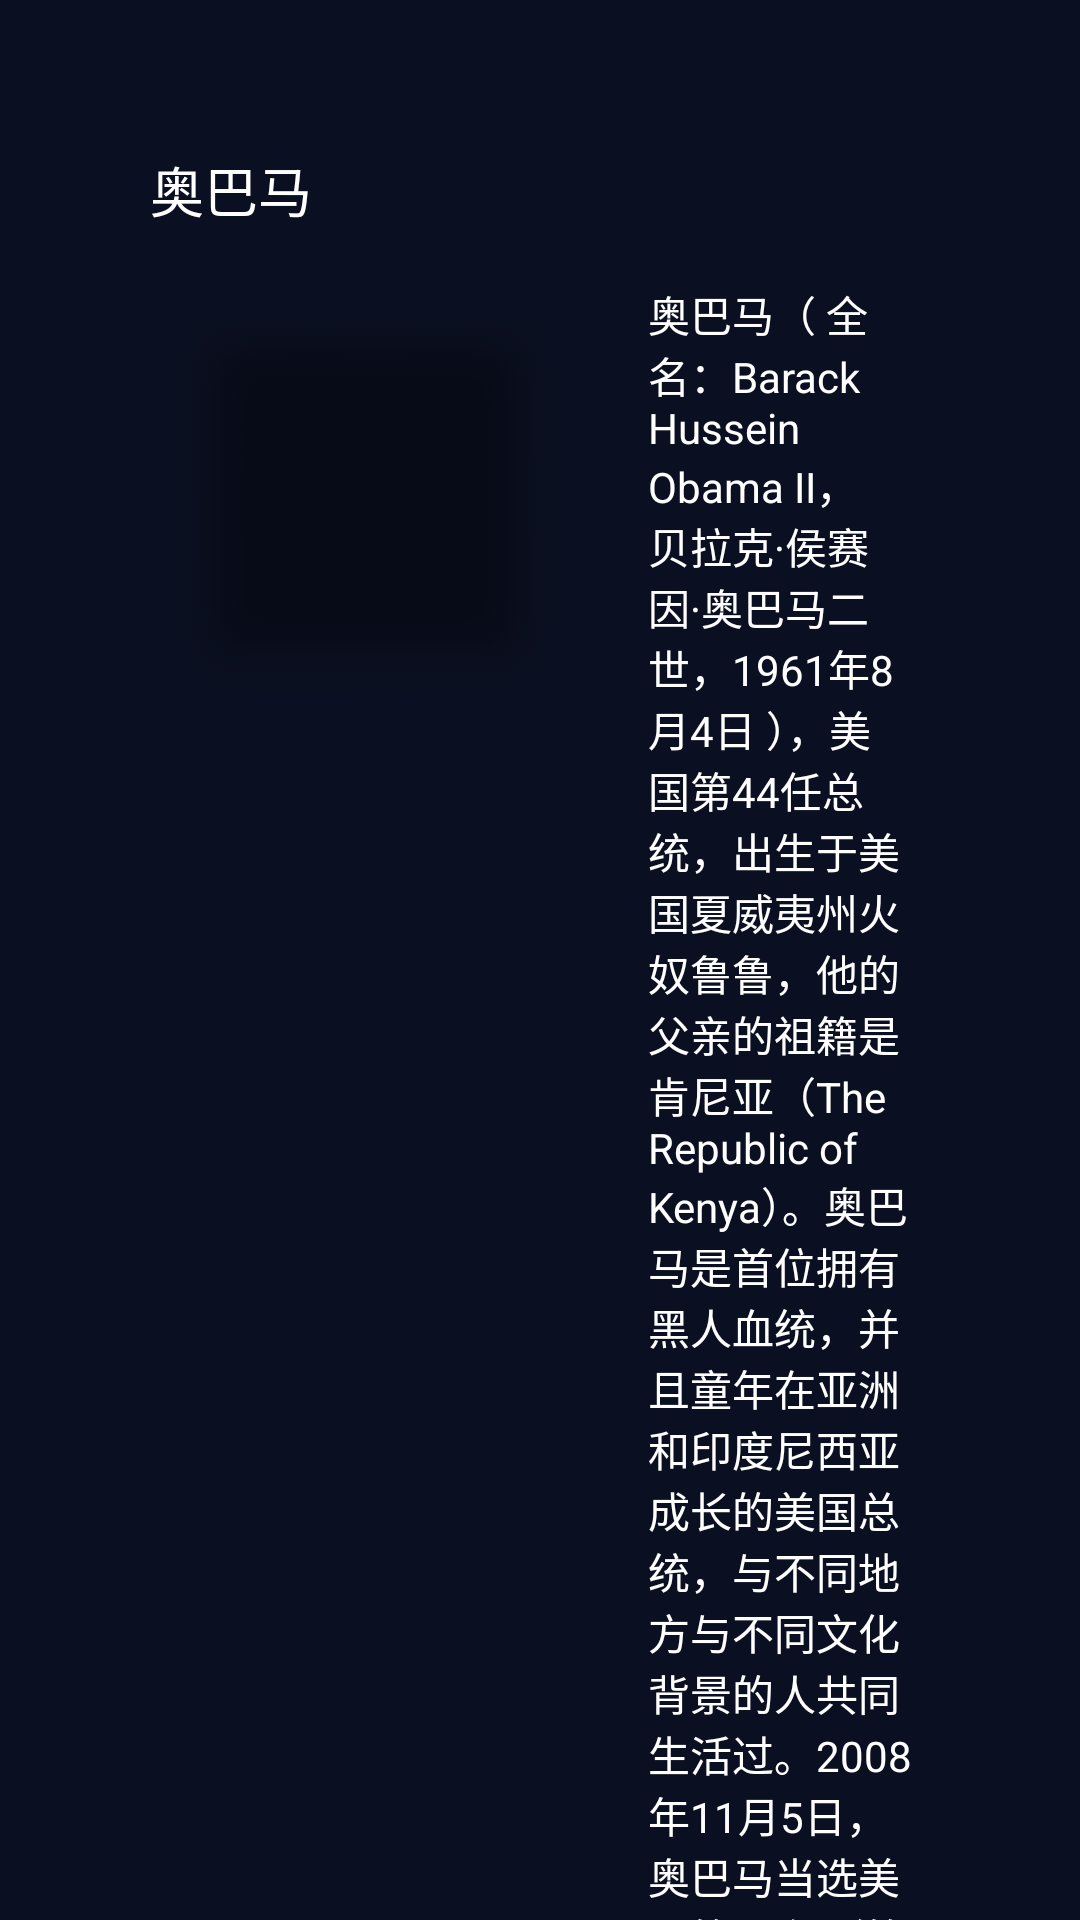

Write the Android layout XML for this screen, with the resource values it uses.
<!-- AndroidManifest.xml: application theme AppTheme -->
<!-- res/layout/activity_encyclopedia.xml -->
<?xml version="1.0" encoding="utf-8"?>
<ScrollView xmlns:android="http://schemas.android.com/apk/res/android"
    android:layout_width="match_parent"
    android:scrollbars="none"
    android:background="@color/help_bg_dark"
    android:layout_height="match_parent">
    <LinearLayout
        android:orientation="vertical"
        android:layout_width="match_parent"
        android:layout_height="wrap_content"
        android:padding="50dp">
        <TextView
            android:id="@+id/txt_pedia_title"
            android:layout_width="match_parent"
            android:layout_height="wrap_content"
            android:textSize="18sp"
            android:textColor="@color/white"
            android:text="奥巴马"/>
        <LinearLayout
            android:layout_width="wrap_content"
            android:layout_height="wrap_content"
            android:layout_marginTop="18dp"
            android:orientation="horizontal">
            <ImageView
                android:id="@+id/txt_pedia_pic"
                android:maxWidth="180dp"
                android:maxHeight="200dp"
                android:layout_width="wrap_content"
                android:layout_height="wrap_content"
                android:adjustViewBounds="true"
                android:layout_marginEnd="22dp"
                android:layout_marginRight="22dp"
                android:src="@drawable/shadow_album"/> 
            <TextView
                android:id="@+id/txt_pedia_desctribe"
                android:layout_width="wrap_content"
                android:layout_height="wrap_content"
                android:textSize="14sp"
                android:textColor="@color/white"
                android:text="@string/txt_describe"/>
        </LinearLayout>
    </LinearLayout>
</ScrollView>
<!-- resources referenced by this layout -->
<resources>
  <color name="help_bg_dark">#0A0F21</color>
  <color name="white">#fff</color>
  <!-- drawable shadow_album: png bitmap (drawable-xhdpi, 3082 bytes) -->
  <string name="txt_describe">奥巴马（ 全名：Barack Hussein Obama II，贝拉克·侯赛因·奥巴马二世，1961年8月4日 ），美国第44任总统，出生于美国夏威夷州火奴鲁鲁，他的父亲的祖籍是肯尼亚（The Republic of Kenya）。奥巴马是首位拥有黑人血统，并且童年在亚洲和印度尼西亚成长的美国总统，与不同地方与不同文化背景的人共同生活过。2008年11月5日，奥巴马当选美国第44任（第56届）总统，他也是美国首位混血“黑人”总统。2011年4月4日，奥巴马宣布竞选2012年美国总统。2012年11月6日晚（当地时间），奥巴马在美国大选中获得超过 270 张选举人票，连任美国总统。2015年10月，《彭博市场》公布了第五届全球金融50大最具影响力人物，美国总统奥巴马排名第六。2015年11月4日，奥巴马名列《福布斯》全球最有权力人物排行榜第三位。2015年12月22日，国际民调机构盖洛普调查称，奥巴马在最受欢迎的领导人排名中名列第一。2016年5月7日，奥巴马出席霍华德大学毕业典礼，获得理学博士荣誉学位。2017年1月20日，奥巴马正式卸任美国总统。奥巴马（ 全名：Barack Hussein Obama II，贝拉克·侯赛因·奥巴马二世，1961年8月4日 ），美国第44任总统，出生于美国夏威夷州火奴鲁鲁，他的父亲的祖籍是肯尼亚（The Republic of Kenya）。奥巴马是首位拥有黑人血统，并且童年在亚洲和印度尼西亚成长的美国总统，与不同地方与不同文化背景的人共同生活过。2008年11月5日，奥巴马当选美国第44任（第56届）总统，他也是美国首位混血“黑人”总统。2011年4月4日，奥巴马宣布竞选2012年美国总统。2012年11月6日晚（当地时间），奥巴马在美国大选中获得超过 270 张选举人票，连任美国总统。2015年10月，《彭博市场》公布了第五届全球金融50大最具影响力人物，美国总统奥巴马排名第六。2015年11月4日，奥巴马名列《福布斯》全球最有权力人物排行榜第三位。2015年12月22日，国际民调机构盖洛普调查称，奥巴马在最受欢迎的领导人排名中名列第一。2016年5月7日，奥巴马出席霍华德大学毕业典礼，获得理学博士荣誉学位。2017年1月20日，奥巴马正式卸任美国总统。</string>
  <style name="AppTheme" parent="android:style/Theme.Light.NoTitleBar">
          
          <item name="android:listDivider">@drawable/divider_add_friend</item>
      </style>
  <!-- drawable divider_add_friend (drawable) -->
  <?xml version="1.0" encoding="utf-8"?>
  <shape xmlns:android="http://schemas.android.com/apk/res/android"
         android:shape="rectangle"
      >
      <size android:height="@dimen/drawable_divider_add_friend_height"/>
      <solid android:color="@color/tab_text_default"/>
  
  </shape>
  <dimen name="drawable_divider_add_friend_height">0.5dp</dimen>
  <color name="tab_text_default">#99292633</color>
</resources>
